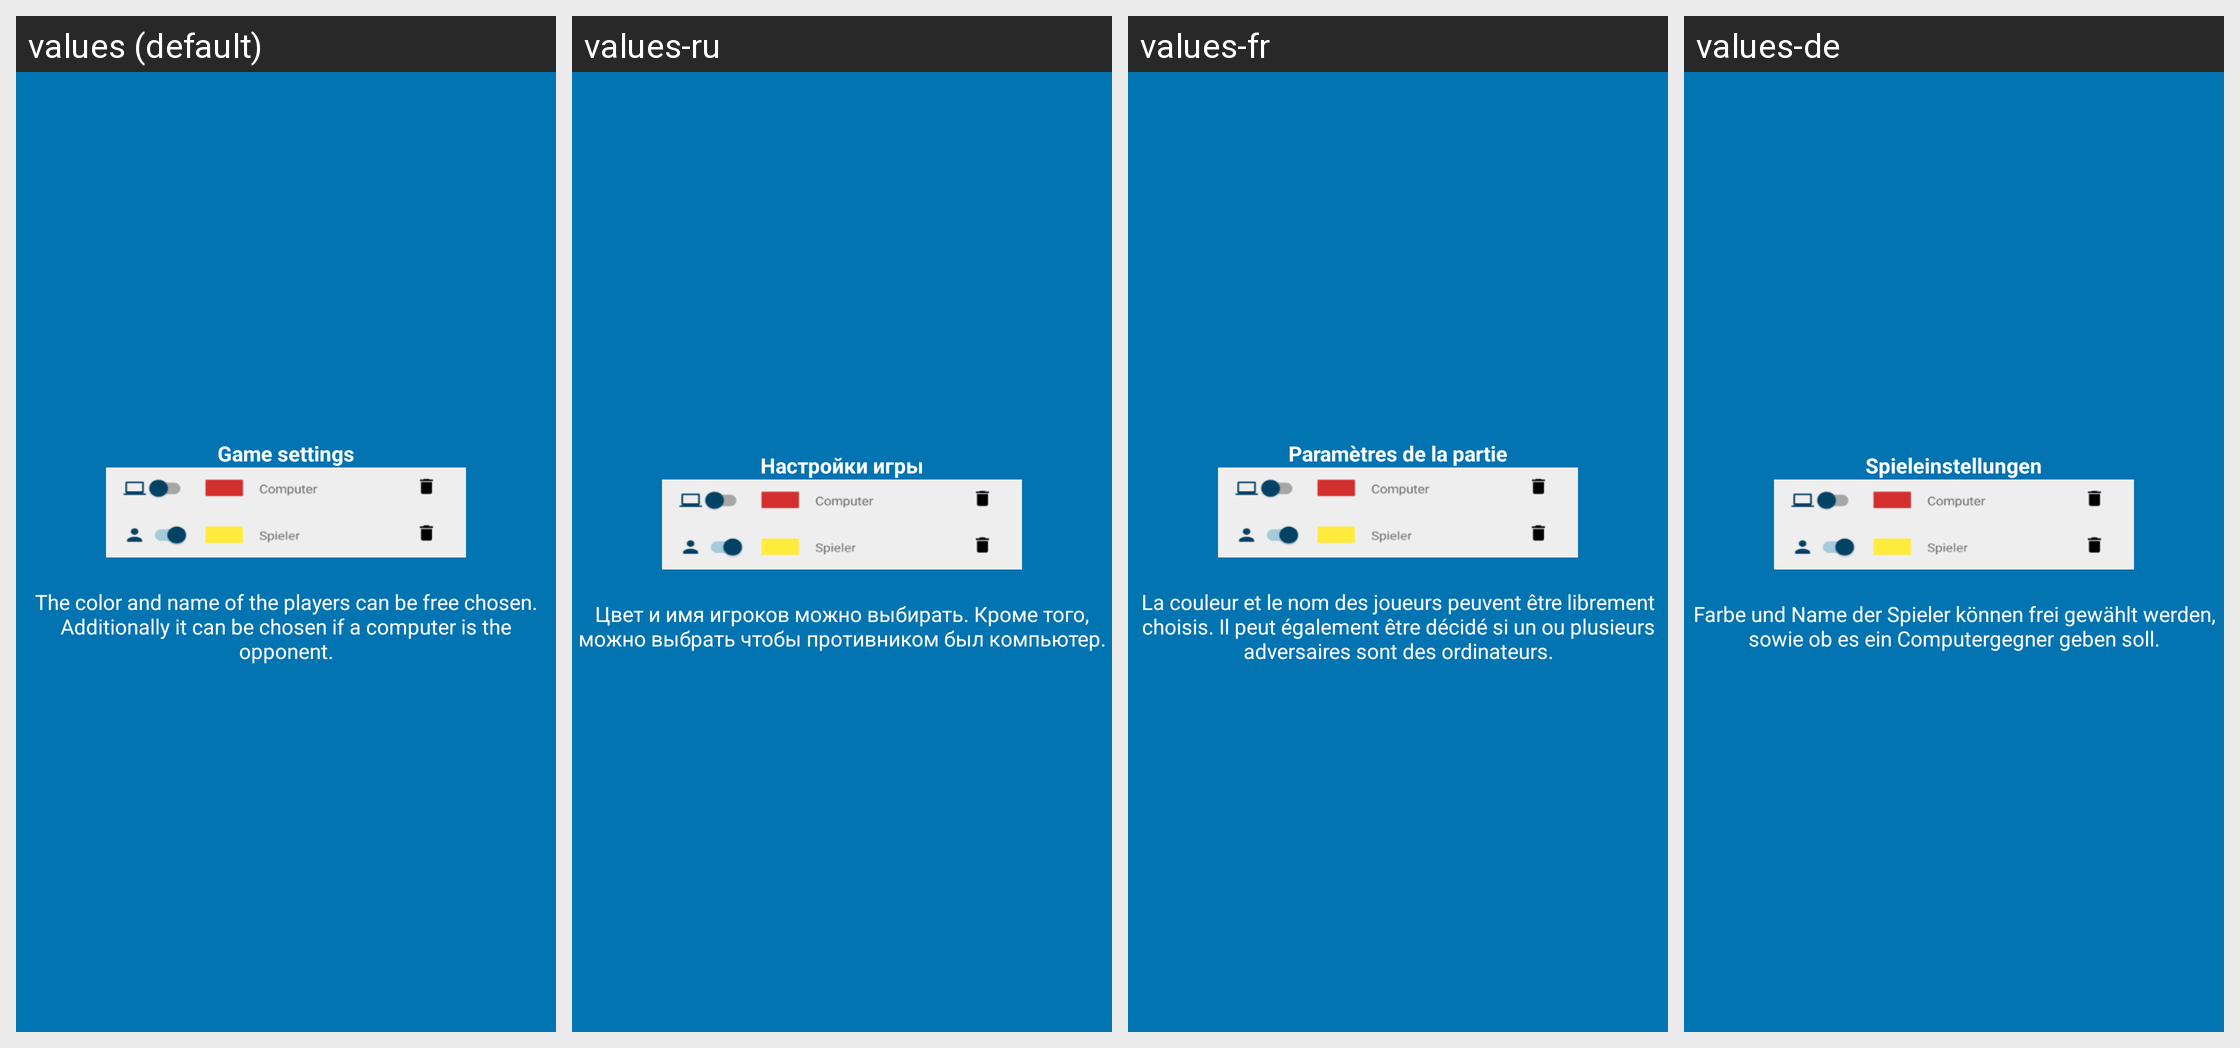

Strings drawn on this Android screen and how each of the app's shown locales translates them:
Android screen res/layout/tutorial_slide4.xml rendered under 4 locales, left to right: values (default), values-ru, values-fr, values-de. Device: Nexus 5 (rendered at 1080×1920; each locale shown at half size, 540×960, under a caption strip naming it); theme AppTheme.
Other locales in the repository, not shown: values-it, values-pl, values-tr.
Strings drawn on this screen, with the default value and each locale's value (text and hints the layout hard-codes, and strings that could not be matched under every locale, appear in the picture but are not listed):

slide4_heading
  values: Game settings
  values-ru: Настройки игры
  values-fr: Paramètres de la partie
  values-de: Spieleinstellungen

slide4_text
  values: The color and name of the players can be free chosen. Additionally it can be chosen if a computer is the opponent.
  values-ru: Цвет и имя игроков можно выбирать. Кроме того, можно выбрать чтобы противником был компьютер.
  values-fr: La couleur et le nom des joueurs peuvent être librement choisis. Il peut également être décidé si un ou plusieurs adversaires sont des ordinateurs.
  values-de: Farbe und Name der Spieler können frei gewählt werden, sowie ob es ein Computergegner geben soll.
